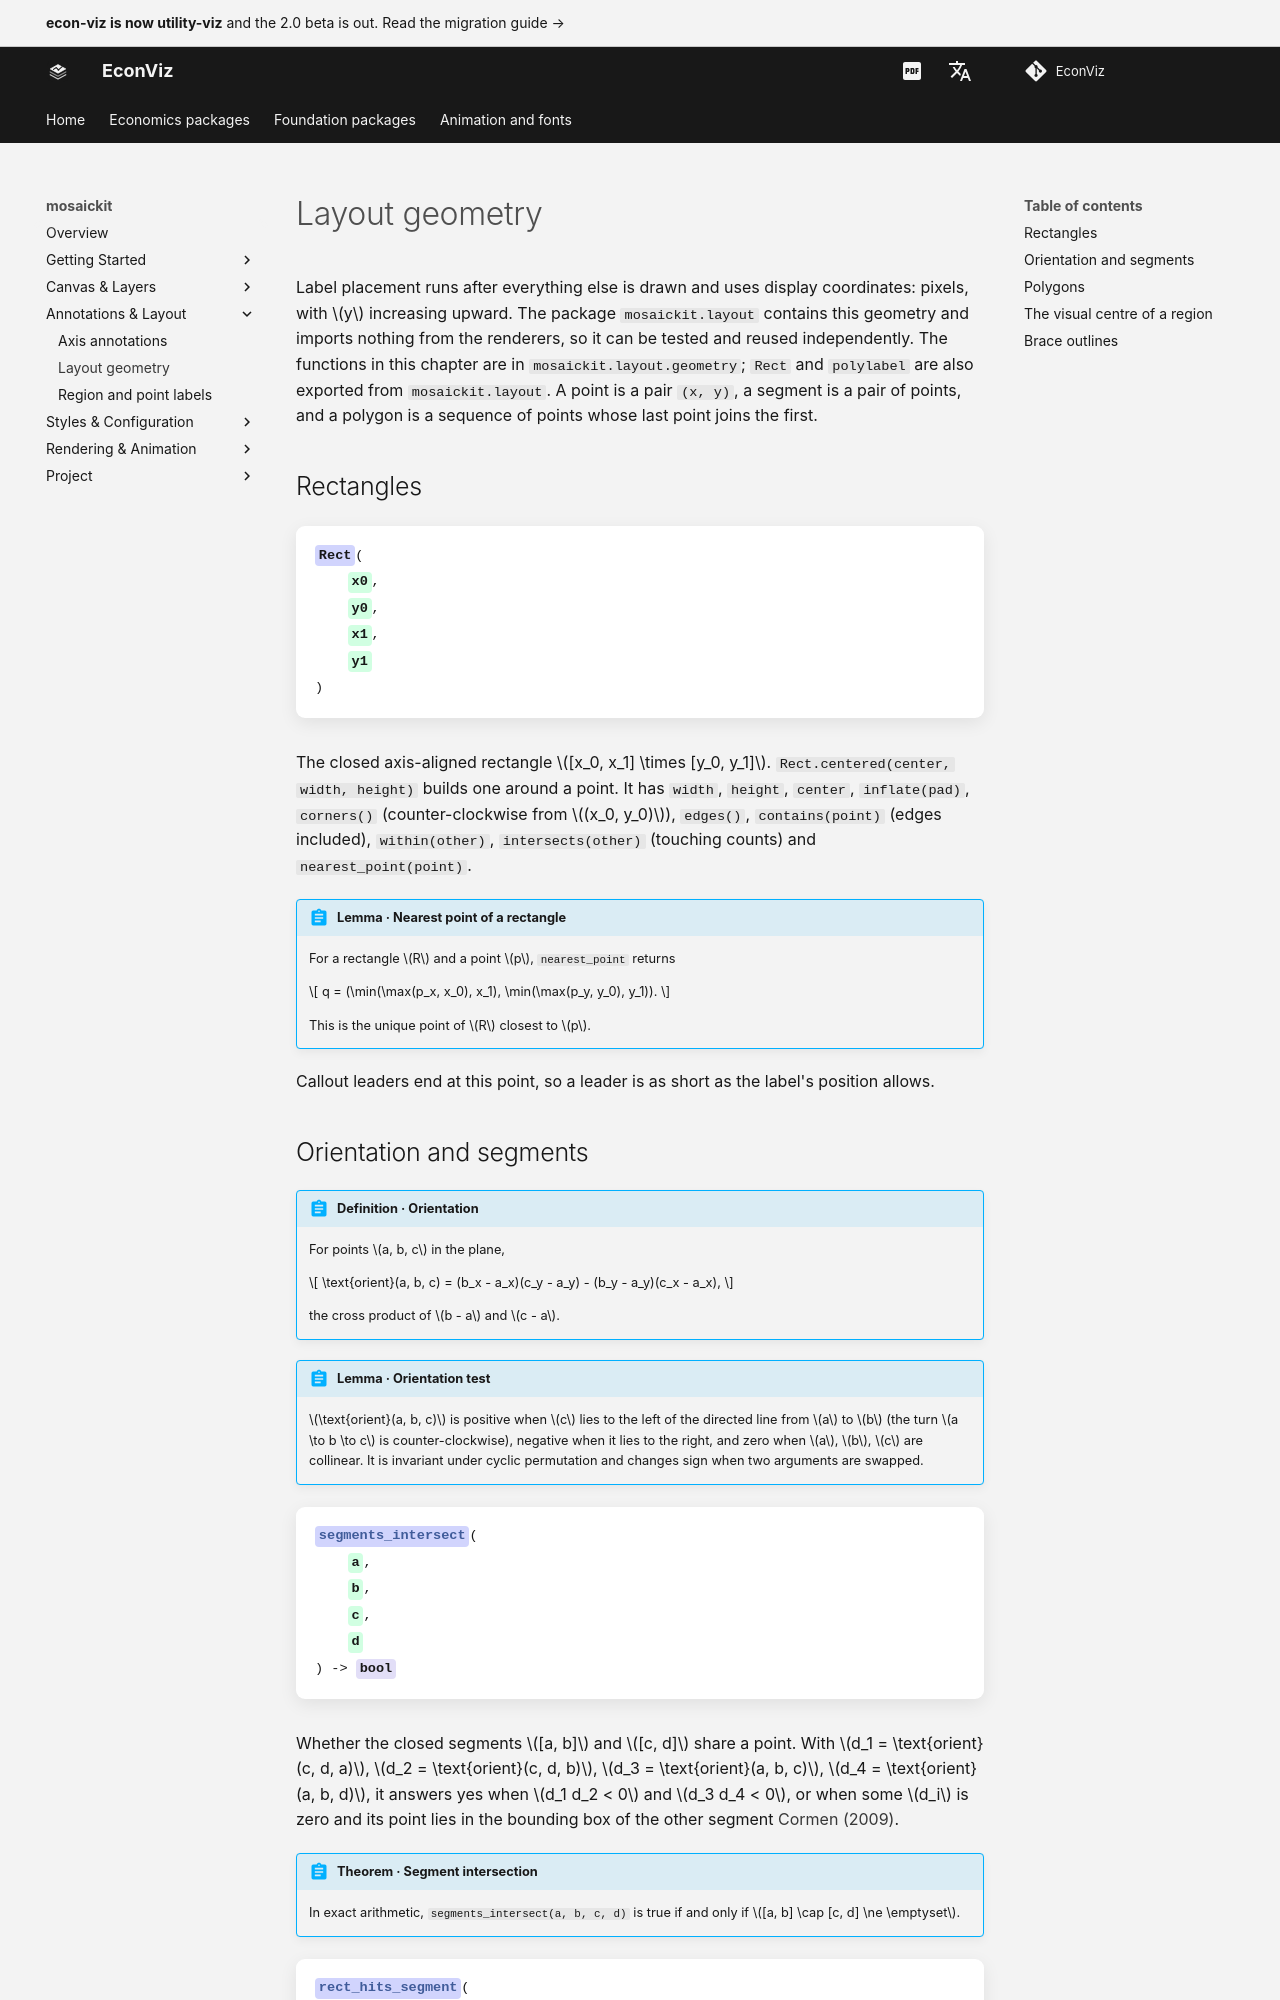

repository: EconViz/econ-viz-docs · page: mosaickit/guides/geometry/index.html · generator: mkdocs

---
seo_title: "Layout geometry"
---

# Layout geometry

<span id="sec-geometry"></span>

Label placement runs after everything else is drawn and uses display
coordinates: pixels, with $y$ increasing upward. The package
`mosaickit.layout` contains this geometry and imports nothing from the
renderers, so it can be tested and reused independently. The functions in
this chapter are in `mosaickit.layout.geometry`; `Rect` and `polylabel` are
also exported from `mosaickit.layout`. A point is a pair `(x, y)`, a segment
is a pair of points, and a polygon is a sequence of points whose last point
joins the first.

## Rectangles

<!-- api: agora.mosaickit.guides_geometry_1 -->

The closed axis-aligned rectangle $[x_0, x_1] \times [y_0, y_1]$.
`Rect.centered(center, width, height)` builds one around a point. It has
`width`, `height`, `center`, `inflate(pad)`, `corners()` (counter-clockwise
from $(x_0, y_0)$), `edges()`, `contains(point)` (edges included),
`within(other)`, `intersects(other)` (touching counts) and
`nearest_point(point)`.

<span id="lem-nearest"></span>

!!! abstract "Lemma · Nearest point of a rectangle"

    For a rectangle $R$ and a point $p$, `nearest_point` returns

    $$
    q = (\min(\max(p_x, x_0), x_1), \min(\max(p_y, y_0), y_1)).
    $$

    This is the unique point of $R$ closest to $p$.

Callout leaders end at this point, so a leader is as short as the label's
position allows.

## Orientation and segments

<span id="def-orient"></span>

!!! abstract "Definition · Orientation"

    For points $a, b, c$ in the plane,

    $$
    \text{orient}(a, b, c) = (b_x - a_x)(c_y - a_y) - (b_y - a_y)(c_x - a_x),
    $$

    the cross product of $b - a$ and $c - a$.

<span id="lem-orient"></span>

!!! abstract "Lemma · Orientation test"

    $\text{orient}(a, b, c)$ is positive when $c$ lies to the left of the directed
    line from $a$ to $b$ (the turn $a \to b \to c$ is counter-clockwise),
    negative when it lies to the right, and zero when $a$, $b$, $c$ are
    collinear. It is invariant under cyclic permutation and changes sign when
    two arguments are swapped.

<!-- api: agora.mosaickit.guides_geometry_2 -->

Whether the closed segments $[a, b]$ and $[c, d]$ share a point. With
$d_1 = \text{orient}(c, d, a)$, $d_2 = \text{orient}(c, d, b)$,
$d_3 = \text{orient}(a, b, c)$, $d_4 = \text{orient}(a, b, d)$, it answers yes when
$d_1 d_2 < 0$ and $d_3 d_4 < 0$, or when some $d_i$ is zero and its point
lies in the bounding box of the other segment [Cormen (2009)](../project/references.md#cormen2009).

<span id="thm-segments"></span>

!!! abstract "Theorem · Segment intersection"

    In exact arithmetic, `segments_intersect(a, b, c, d)` is true if and only
    if $[a, b] \cap [c, d] \ne \emptyset$.

<!-- api: agora.mosaickit.guides_geometry_3 -->

Whether the segment touches the rectangle: an endpoint lies in it, or the
segment meets one of its four edges.

<span id="lem-rect-segment"></span>

!!! abstract "Lemma · Segments and rectangles"

    `rect_hits_segment(R, a, b)` is true if and only if $[a, b] \cap R \ne \emptyset$.
